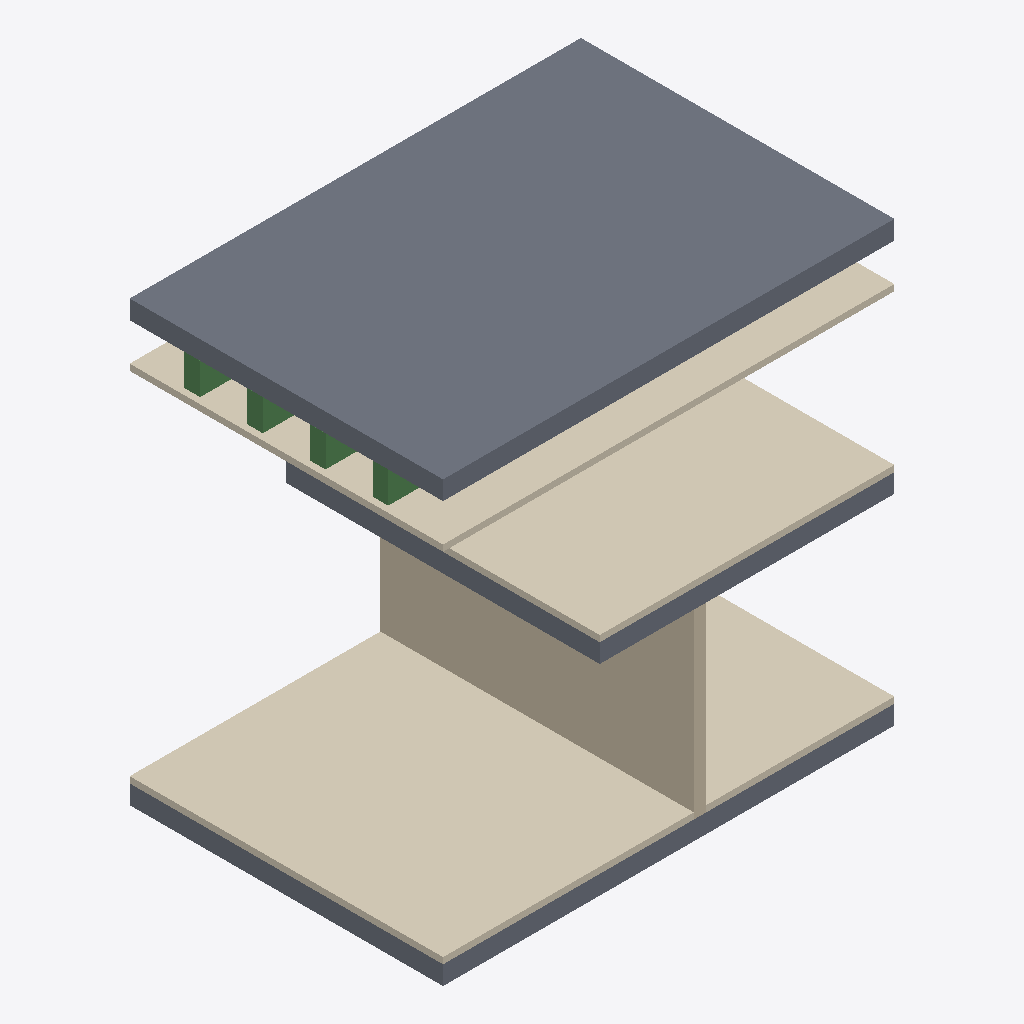
Isometric view of an IFC building model (IFC-SPF (STEP), schema IFC4, length unit metre), seen from the south-west, elements coloured by IFC class: 4 coverings (cream), 4 beams (green), 3 slabs (grey), 1 wall (beige).
Extent 7.2 m × 5.0 m × 7.0 m (x, y, z). Storeys (1): Level 0 at 0.00 m. Elements (12): 4 IfcBeam, 4 IfcCovering, 3 IfcSlab, 1 IfcWall.

HEADER;
FILE_DESCRIPTION(('ViewDefinition[DesignTransferView]'),'2;1');
FILE_NAME('/dev/null','2026-09-13T15:45:01+02:00',(''),(''),'IfcOpenShell 0.8.5','IfcOpenShell 0.8.5','Nobody');
FILE_SCHEMA(('IFC4'));
ENDSEC;
DATA;
#6=IFCPROJECT('2vxeXNxIbEdvpx8GamLLxu',#5,'Catalog — ceiling-suspended-01',$,$,$,$,(#15),#10);
#18=IFCSITE('2bBRqwn8f1j9XRCjCEuu6K',#17,'Site',$,$,#29,$,$,$,$,$,$,$,$);
#20=IFCBUILDING('21tEawxMDEKORVj1V9Jwe8',#19,'Building',$,$,#34,$,$,$,$,$,$);
#36=IFCBUILDINGSTOREY('21za97cgnDzeWP3EhDIfqN',#35,'Level 0',$,$,#43,$,$,$,0.0);
#253=IFCSLAB('3PSilnkdjDU8DN5C5fs8eJ',#252,'LR-01-TopSlab',$,$,#258,#273,$,.FLOOR.);
#165=IFCCOVERING('1kp59wRCXCghznueIAYZvt',#164,'LR-01-FloorCovering',$,$,#170,#185,$,.FLOORING.);
#231=IFCCOVERING('1j$WEryADA0e9bb$RdXDaa',#230,'LR-01-N-UpperFloorCovering',$,$,#236,#251,$,.FLOORING.);
#385=IFCWALL('0cxu4cVkn13umSNpTDmVCp',#384,'LR-01-Partition',$,$,#390,#405,$,.PARTITIONING.);
#363=IFCCOVERING('266y4j8y19Ng9GKNiCSZp3',#362,'Abhangdecke',$,$,#368,#383,$,.CEILING.);
#187=IFCCOVERING('2XzEhEW4r6NOEM2ED7jGjS',#186,'LR-01-N-FloorCovering',$,$,#192,#207,$,.FLOORING.);
#141=IFCSLAB('2Juh$rOFXAgRZZwxT2$VEe',#140,'LR-01-FloorSlab',$,$,#148,#163,$,.FLOOR.);
#209=IFCSLAB('0EyEr1TtX358jw44c6Bi36',#208,'LR-01-MidSlab',$,$,#214,#229,$,.FLOOR.);
#341=IFCBEAM('3W8WsWeL1EaQTm5JHr8b7J',#340,'LR-01-Beam-04',$,$,#346,#361,$,.BEAM.);
#319=IFCBEAM('1Xk8x0gvz308fG6f7sf5SS',#318,'LR-01-Beam-03',$,$,#324,#339,$,.BEAM.);
#297=IFCBEAM('1kl8ZWLzrEx84JFhdg6RQO',#296,'LR-01-Beam-02',$,$,#302,#317,$,.BEAM.);
#275=IFCBEAM('2xcWa1__H2sRM9mADlLedZ',#274,'LR-01-Beam-01',$,$,#280,#295,$,.BEAM.);
ENDSEC;
